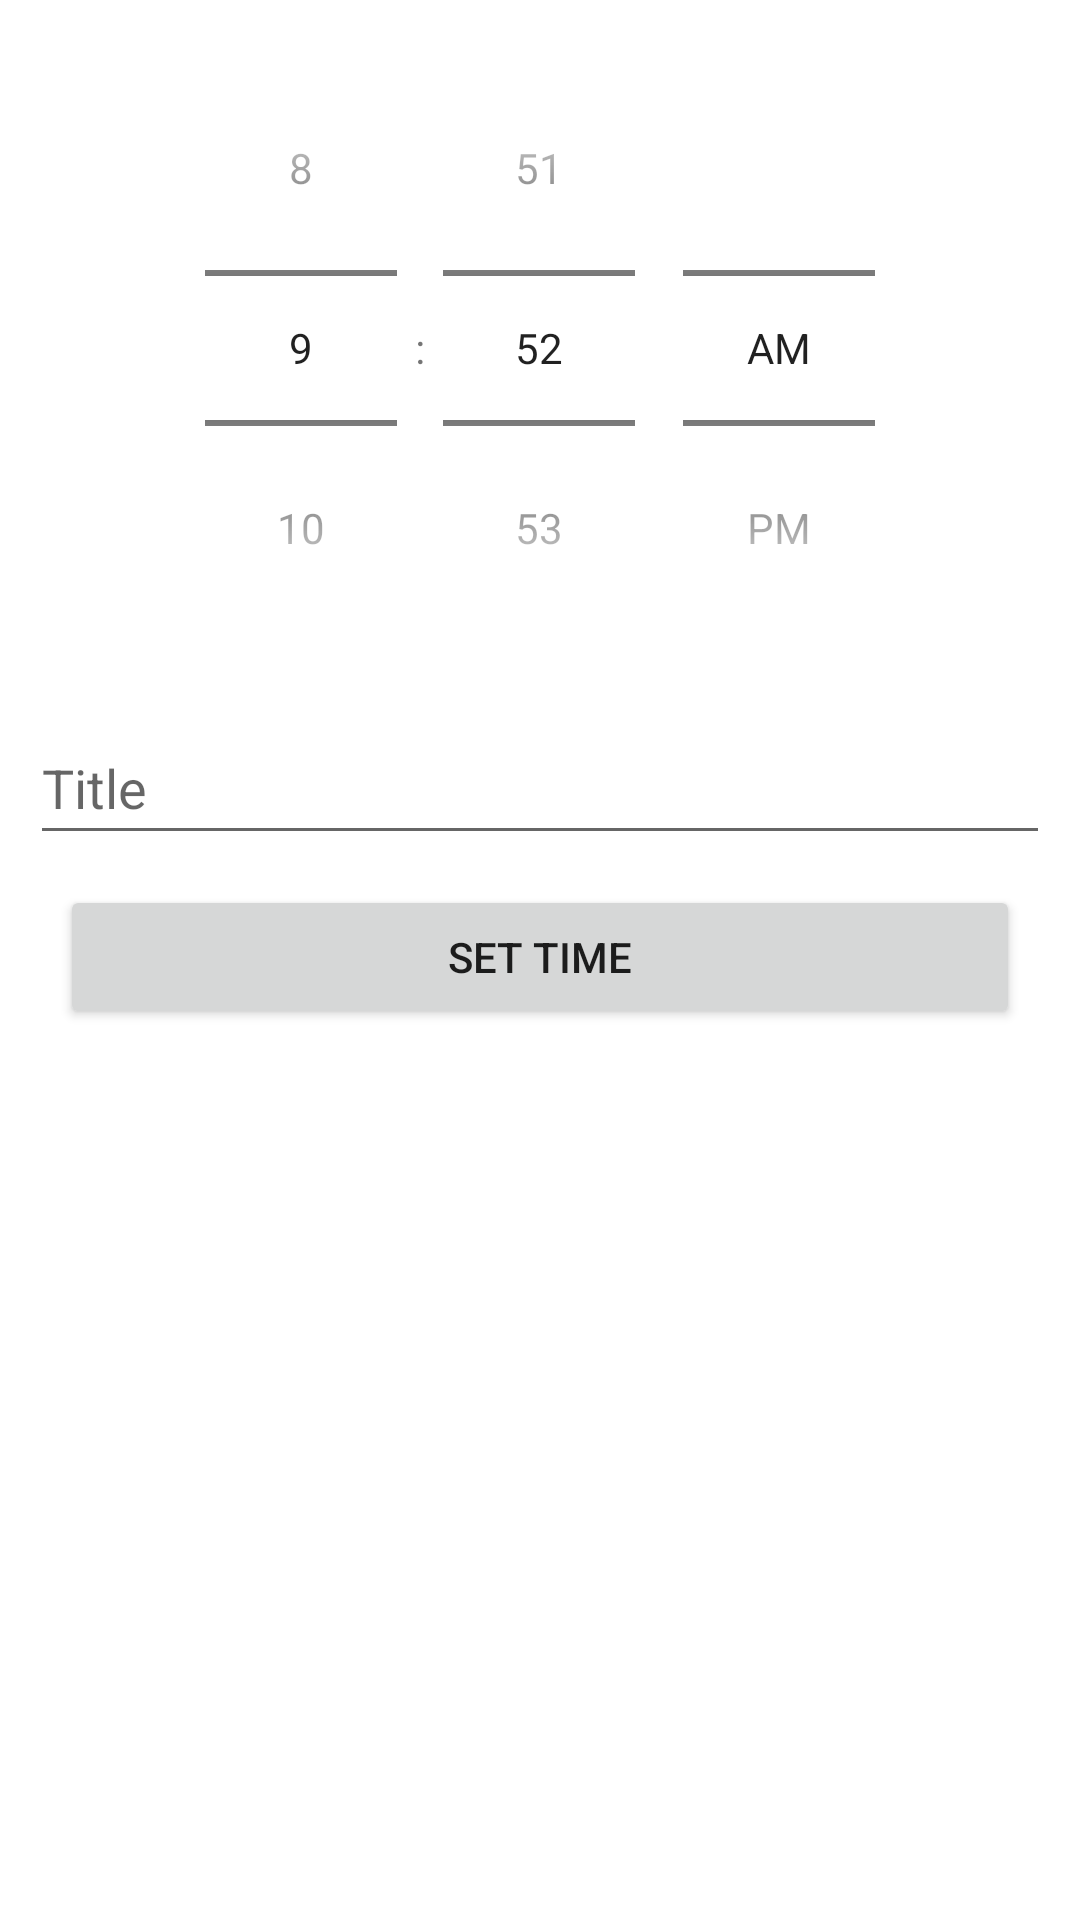

Reconstruct the res/layout file that produces this screen, plus the resources it refers to.
<!-- AndroidManifest.xml: application theme Theme.MuteSometimes -->
<!-- res/layout/fragment_timeset.xml -->
<?xml version="1.0" encoding="utf-8"?>
<androidx.constraintlayout.widget.ConstraintLayout xmlns:android="http://schemas.android.com/apk/res/android"
    xmlns:app="http://schemas.android.com/apk/res-auto"
    xmlns:tools="http://schemas.android.com/tools"
    android:layout_width="match_parent"
    android:layout_height="match_parent"
    tools:context=".ui.TimeSet.TimeSetFragment">

    <TimePicker
        android:id="@+id/timePicker"
        android:layout_width="wrap_content"
        android:layout_height="wrap_content"
        android:layout_centerHorizontal="true"

        android:layout_marginStart="30dp"
        android:layout_marginTop="10dp"
        android:layout_marginEnd="30dp"
        android:timePickerMode="spinner"
        app:layout_constraintEnd_toEndOf="parent"
        app:layout_constraintStart_toStartOf="parent"
        app:layout_constraintTop_toTopOf="parent" />

    <EditText
        android:id="@+id/muteName"
        android:layout_width="match_parent"
        android:layout_height="wrap_content"
        android:layout_marginStart="10dp"
        android:layout_marginTop="15dp"
        android:layout_marginEnd="10dp"
        android:ems="10"
        android:hint="@string/title"
        android:inputType="textPersonName"
        android:minHeight="48dp"
        android:text=""
        app:layout_constraintEnd_toEndOf="parent"
        app:layout_constraintStart_toStartOf="parent"
        app:layout_constraintTop_toBottomOf="@+id/timePicker"
        tools:ignore="SpeakableTextPresentCheck" />

    <Button
        android:id="@+id/addClock"
        android:layout_width="match_parent"
        android:layout_height="wrap_content"
        android:layout_marginStart="20dp"
        android:layout_marginTop="10dp"
        android:layout_marginEnd="20dp"
        android:text="@string/add_time_button"
        app:layout_constraintEnd_toEndOf="parent"
        app:layout_constraintStart_toStartOf="parent"
        app:layout_constraintTop_toBottomOf="@+id/muteName" />


</androidx.constraintlayout.widget.ConstraintLayout>
<!-- resources referenced by this layout -->
<resources>
  <string name="add_time_button">"Set Time"</string>
  <string name="title">Title</string>
  <style name="Theme.MuteSometimes" parent="Theme.MaterialComponents.DayNight.DarkActionBar">
          
          <item name="android:splitMotionEvents">false</item>
          <item name="android:windowEnableSplitTouch">false</item>
          <item name="colorPrimary">@color/orange</item>
          <item name="colorPrimaryVariant">@color/orange</item>
          <item name="colorOnPrimary">@color/white</item>
          
          <item name="colorSecondary">@color/teal_200</item>
          <item name="colorSecondaryVariant">@color/teal_700</item>
          <item name="colorOnSecondary">@color/black</item>
          
          <item name="android:statusBarColor">?attr/colorPrimaryVariant</item>
          
      </style>
  <color name="orange">#F47B55</color>
  <color name="white">#FFFFFFFF</color>
  <color name="teal_200">#FF03DAC5</color>
  <color name="teal_700">#FF018786</color>
  <color name="black">#FF000000</color>
</resources>
